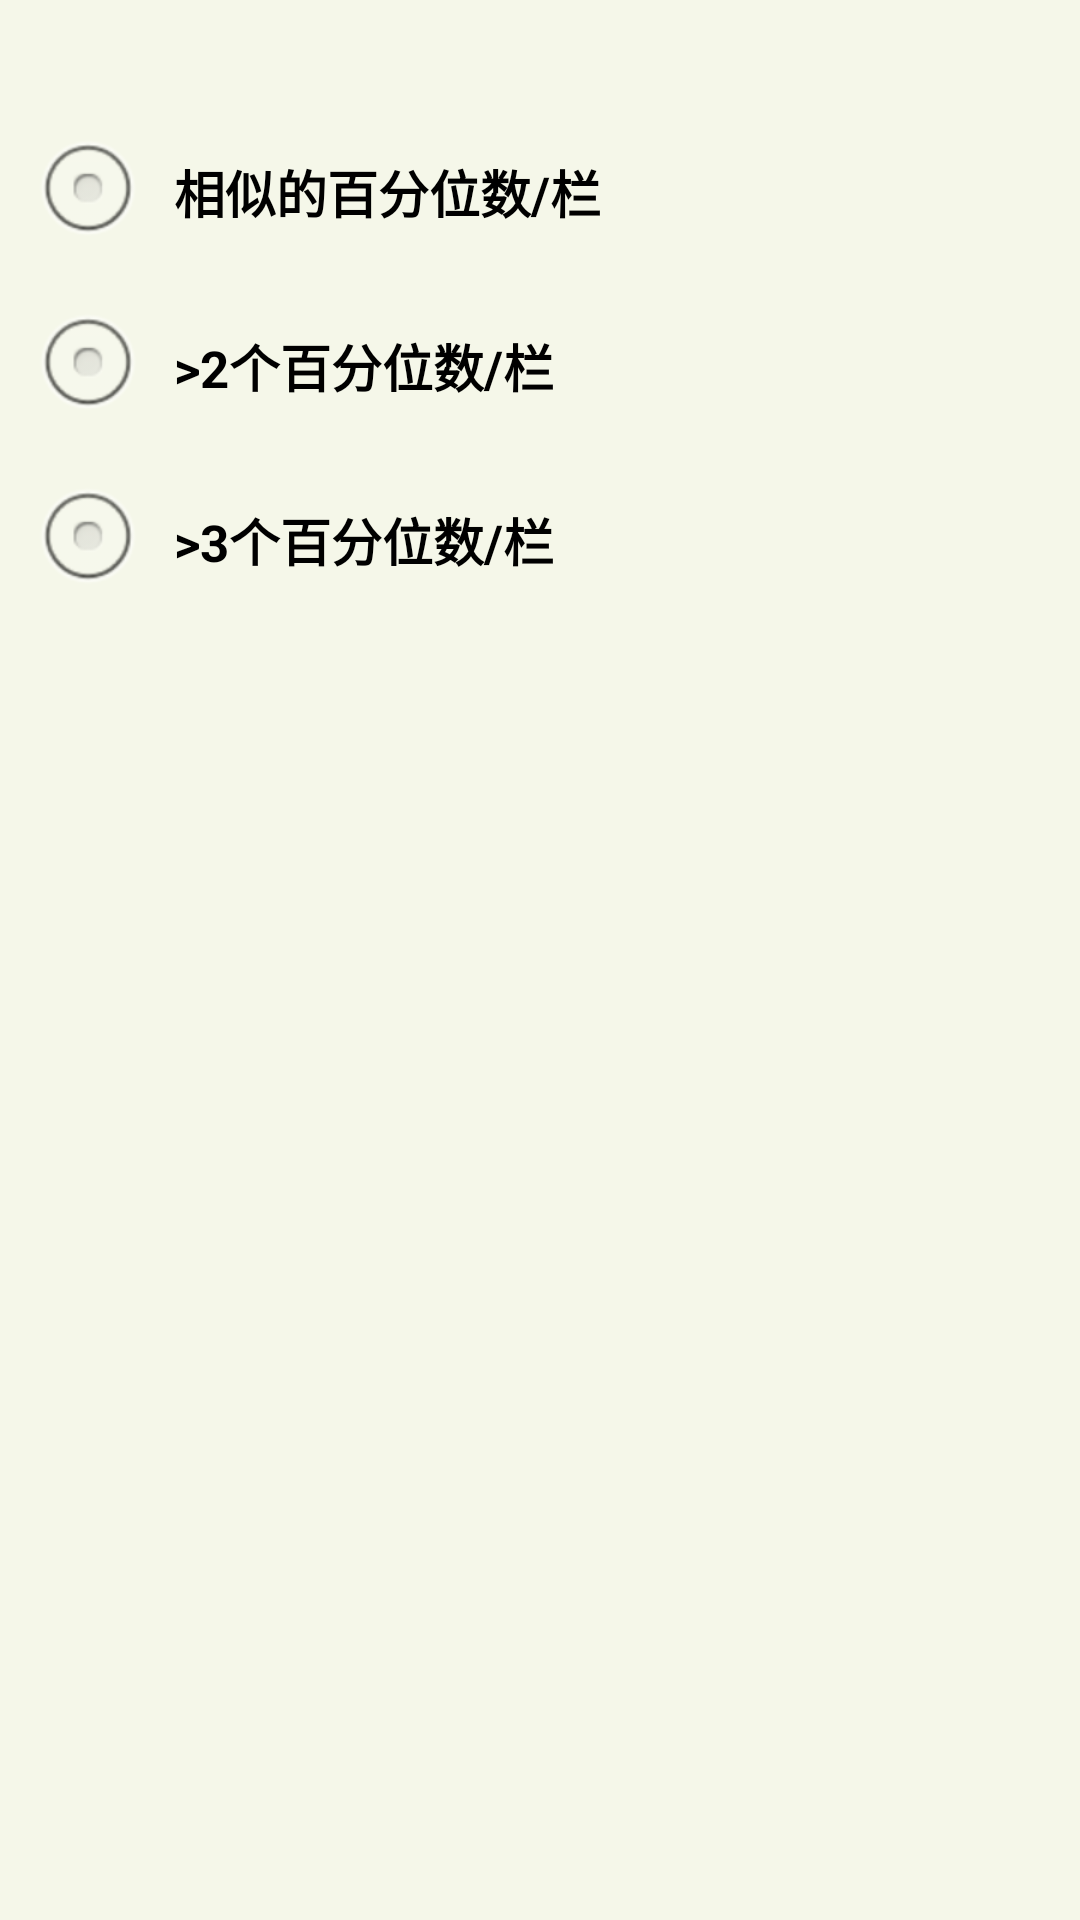

Layout XML and referenced resources for this Android screen:
<!-- AndroidManifest.xml: application theme ThemeNoTitleAnimActivity -->
<!-- res/layout/growth_layout.xml -->
<?xml version="1.0" encoding="utf-8"?>
<RadioGroup xmlns:android="http://schemas.android.com/apk/res/android"
    android:layout_width="match_parent"
    android:layout_height="match_parent"
    android:background="@color/comm_bg_grey"
    android:padding="10dp"
    android:orientation="vertical" 
    android:contentDescription="生长情况"
    >
    
    <RadioButton 
        android:layout_width="match_parent"
        android:layout_height="wrap_content"
        android:layout_marginTop="30dp"
        android:padding="10dp"
        android:textStyle="bold"
        android:textColor="@color/black"
        android:textSize="@dimen/sp17"
        android:text="相似的百分位数/栏"
        />
    
    <RadioButton 
        android:layout_width="match_parent"
        android:layout_height="wrap_content"
        android:layout_marginTop="10dp"
        android:padding="10dp"
        android:textStyle="bold"
        android:textColor="@color/black"
        android:textSize="@dimen/sp17"
        android:text=">2个百分位数/栏"
        />
    
    <RadioButton 
        android:layout_width="match_parent"
        android:layout_height="wrap_content"
        android:layout_marginTop="10dp"
        android:padding="10dp"
        android:textStyle="bold"
        android:textColor="@color/black"
        android:textSize="@dimen/sp17"
        android:text=">3个百分位数/栏"
        />
    
</RadioGroup>
<!-- resources referenced by this layout -->
<resources>
  <color name="black">#000000</color>
  <color name="comm_bg_grey">#f5f7e9</color>
  <dimen name="sp17">17sp</dimen>
  <style name="ThemeNoTitleAnimActivity" parent="@android:style/Theme">
          <item name="android:windowAnimationStyle">@style/AnimationActivity</item>
          <item name="android:windowNoTitle">true</item>
          <item name="android:windowBackground">@drawable/common_transparent</item>
          <item name="android:windowContentOverlay">@null</item>
      </style>
  <style name="AnimationActivity" parent="@android:style/Animation.Activity">
          <item name="android:activityOpenEnterAnimation">@anim/slide_in_right</item>
          <item name="android:activityCloseEnterAnimation">@anim/slide_in_left</item>
          <item name="android:activityOpenExitAnimation">@anim/slide_out_left</item>
          <item name="android:activityCloseExitAnimation">@anim/slide_out_right</item>
      </style>
</resources>
